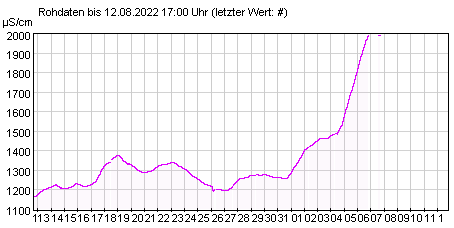

Data behind this chart, as committed beside it:
-0.18929, 1163.82582
-0.03940, 1169
0.1105, 1179
0.2604, 1188
0.4103, 1195
0.5602, 1200
0.7101, 1204
0.8599, 1209
1.01, 1211
1.16, 1217
1.31, 1222
1.46, 1220
1.609, 1214
1.759, 1208
1.909, 1205
2.059, 1205
2.209, 1205
2.359, 1209
2.509, 1211
2.659, 1217
2.809, 1226
2.958, 1229
3.108, 1226
3.258, 1222
3.408, 1217
3.558, 1215
3.708, 1217
3.858, 1220
4.008, 1224
4.158, 1231
4.307, 1237
4.457, 1250
4.42, 1241
4.532, 1260
4.607, 1272
4.757, 1291
4.72, 1280
4.832, 1303
4.982, 1318
4.944, 1308
5.132, 1329
5.282, 1335
5.432, 1339
5.582, 1356
5.731, 1363
5.881, 1370
6.031, 1375
6.181, 1370
6.331, 1359
6.406, 1348
6.556, 1343
6.706, 1334
6.856, 1331
7.006, 1327
7.155, 1320
7.305, 1313
7.455, 1303
7.605, 1296
7.755, 1291
7.905, 1287
8.055, 1287
... 154 more rows
